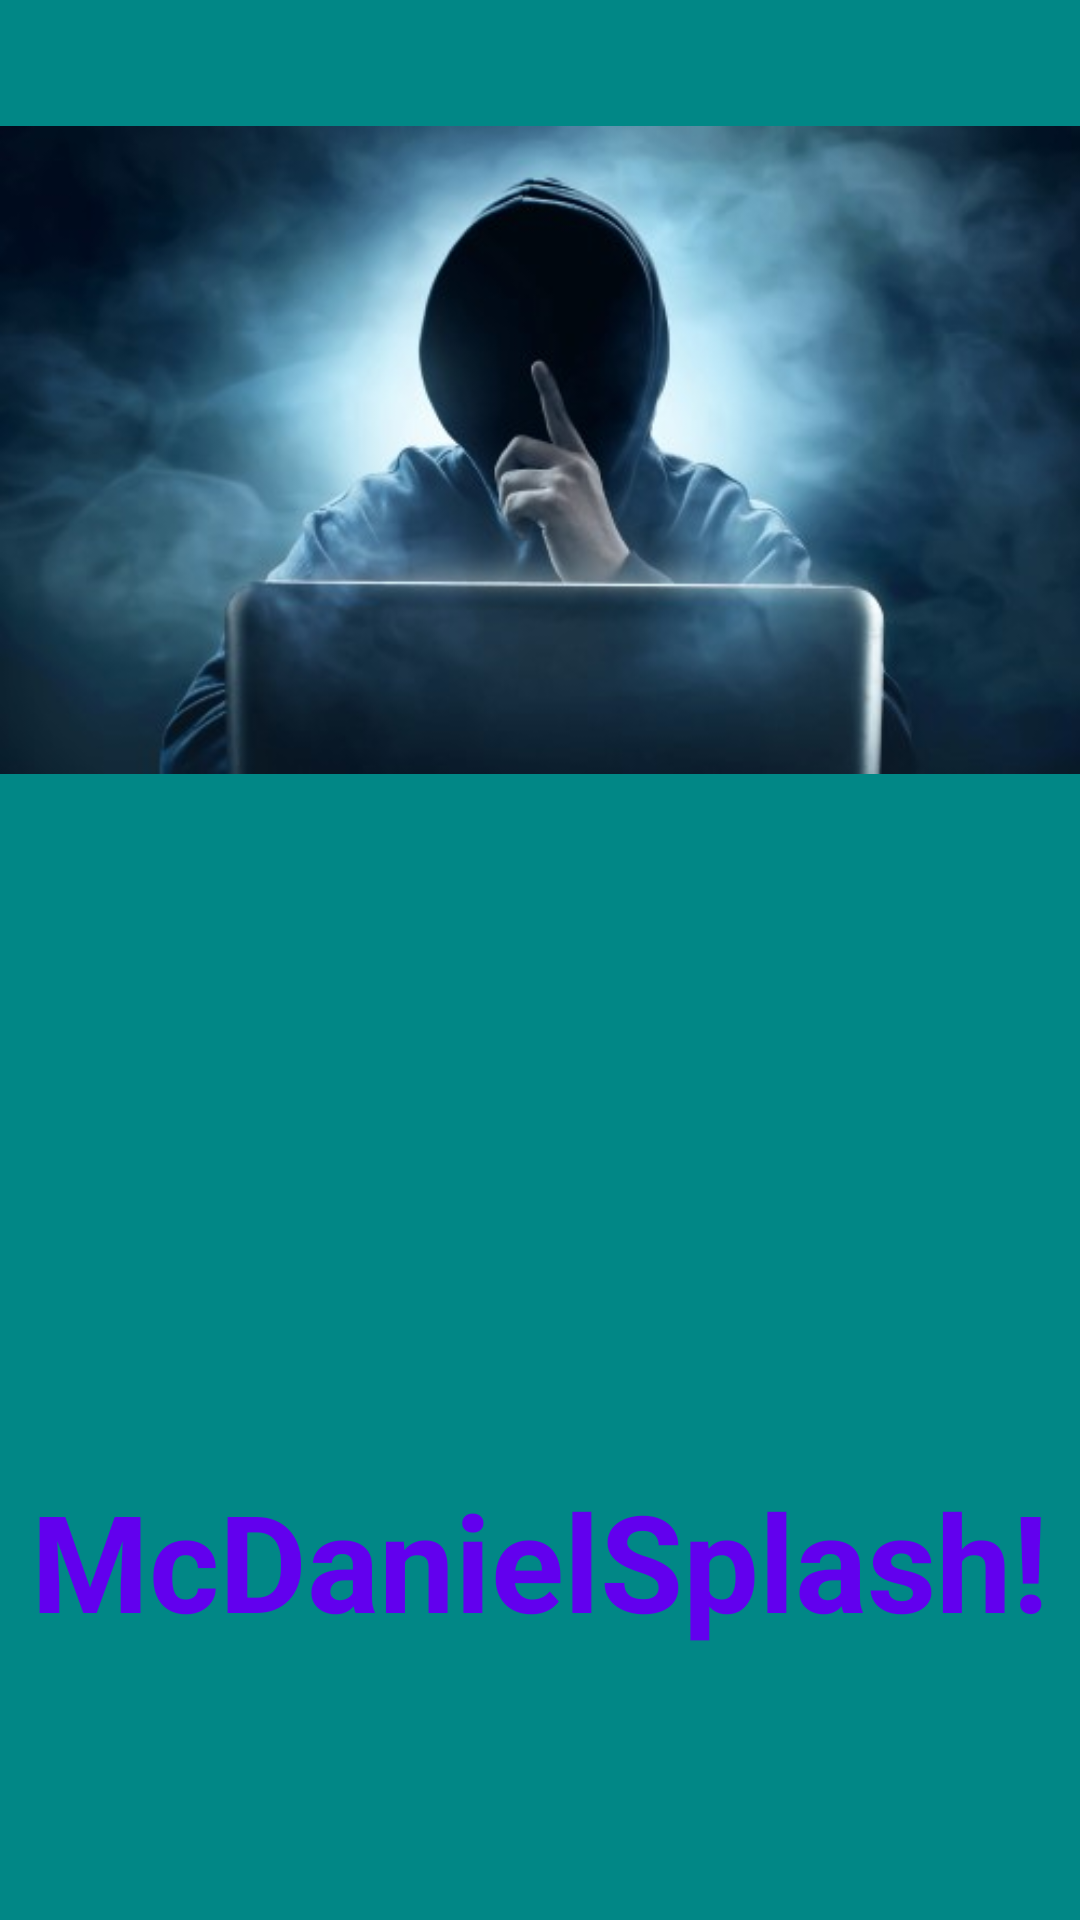

This screen was rendered from an Android layout file. Write that file and the resources it references.
<!-- AndroidManifest.xml: application theme Theme.Republique -->
<!-- res/layout/activity_main.xml -->
<?xml version="1.0" encoding="utf-8"?>
<androidx.constraintlayout.widget.ConstraintLayout xmlns:android="http://schemas.android.com/apk/res/android"
    xmlns:app="http://schemas.android.com/apk/res-auto"
    xmlns:tools="http://schemas.android.com/tools"
    android:layout_width="match_parent"
    android:layout_height="match_parent"
    android:background="@color/teal_700"
    tools:context=".MainActivity">

    <ImageView
        android:layout_width="wrap_content"
        android:layout_height="wrap_content"
        android:src="@drawable/hack1"
        app:layout_constraintLeft_toLeftOf="parent"
        app:layout_constraintRight_toRightOf="parent"
        app:layout_constraintTop_toTopOf="parent"
        />


    <TextView
        android:layout_width="wrap_content"
        android:layout_height="wrap_content"
        android:id="@+id/hack1"
        android:text="McDanielSplash!"
        app:layout_constraintBottom_toBottomOf="parent"
        app:layout_constraintLeft_toLeftOf="parent"
        app:layout_constraintRight_toRightOf="parent"
        app:layout_constraintTop_toTopOf="parent"
        android:textSize="45dp"
        android:layout_marginTop="400dp"
        android:textStyle="bold"
        android:textColor="@color/purple_500"
        />

</androidx.constraintlayout.widget.ConstraintLayout>
<!-- resources referenced by this layout -->
<resources>
  <!-- drawable hack1: png bitmap (drawable, 219390 bytes) -->
  <style name="Theme.Republique" parent="Theme.MaterialComponents.DayNight.DarkActionBar">
          
          <item name="colorPrimary">@color/purple_500</item>
          <item name="colorPrimaryVariant">@color/purple_700</item>
          <item name="colorOnPrimary">@color/white</item>
          
          <item name="colorSecondary">@color/teal_200</item>
          <item name="colorSecondaryVariant">@color/teal_700</item>
          <item name="colorOnSecondary">@color/black</item>
          
          <item name="android:statusBarColor" tools:targetApi="l">?attr/colorPrimaryVariant</item>
          
      </style>
  <!-- not gathered from this repository: default colours our renderer supplied (Android Studio template values) -->
  <color name="purple_500">#FF6200EE</color>
  <color name="purple_700">#FF3700B3</color>
  <color name="teal_200">#FF03DAC5</color>
  <color name="teal_700">#FF018786</color>
  <color name="black">#FF000000</color>
  <color name="white">#FFFFFFFF</color>
</resources>
